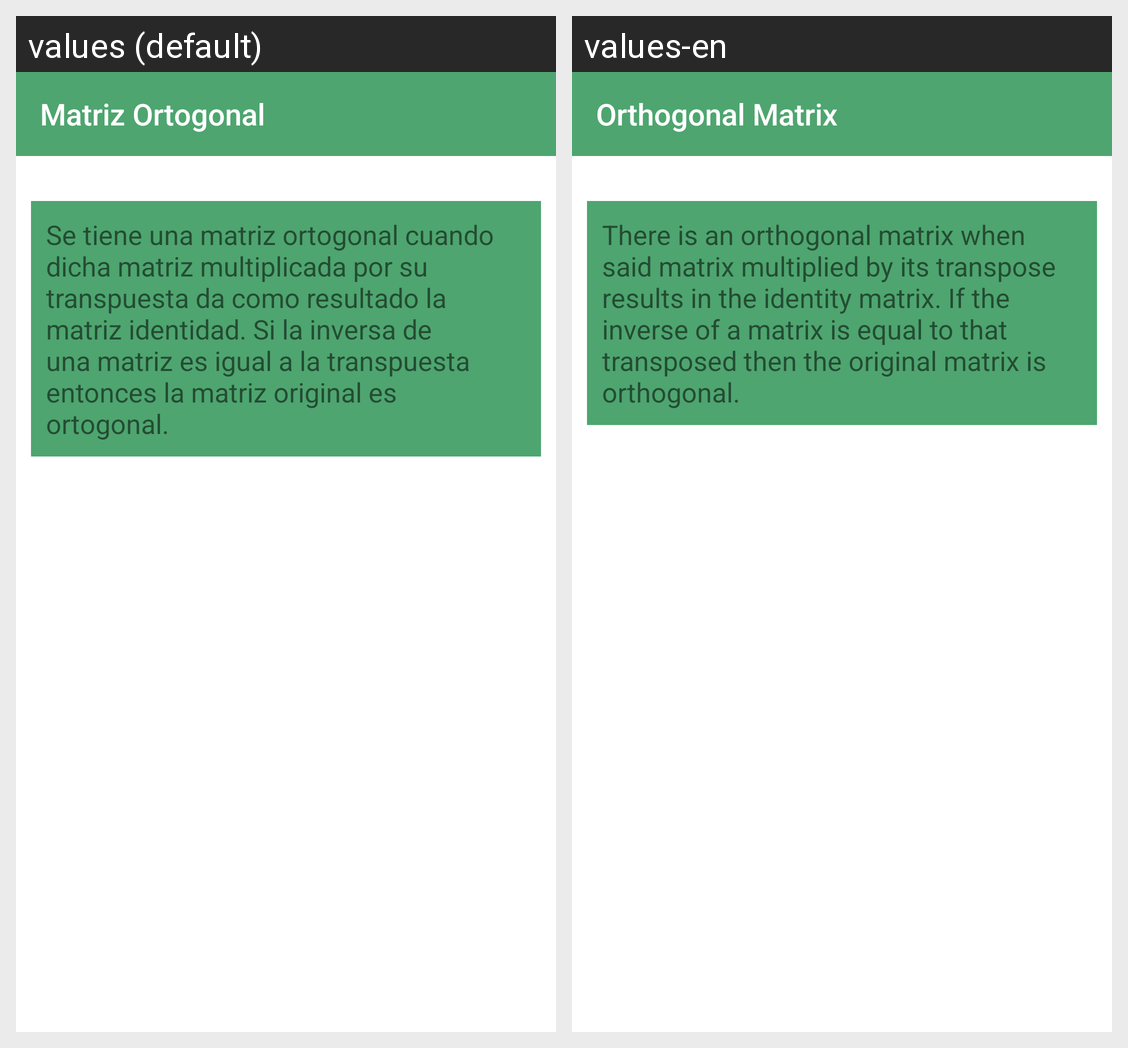

The Android screen above is rendered under two locales of the same app. Produce the string resources it draws, with the default and per-locale values.
Android screen res/layout/activity_matriz_ortogonal_children.xml rendered under 2 locales, left to right: values (default), values-en. Device: Nexus 5 (rendered at 1080×1920; each locale shown at half size, 540×960, under a caption strip naming it); theme AppTheme.
Strings drawn on this screen, with the default value and each locale's value (text and hints the layout hard-codes, and strings that could not be matched under every locale, appear in the picture but are not listed):

matriz_ortogonal
  values: Matriz Ortogonal
  values-en: Orthogonal Matrix

mortogon
  values: Se tiene una matriz ortogonal cuando dicha matriz multiplicada por su transpuesta da como resultado la matriz identidad. Si la inversa de una matriz es igual a la transpuesta entonces la matriz original es ortogonal.
  values-en: There is an orthogonal matrix when said matrix multiplied by its transpose results in the identity matrix. If the inverse of a matrix is ​​equal to that transposed then the original matrix is ​​orthogonal.
